Dataset: data (GitHub, ritikaaramani/rescue-connect). Classes: bridge flyover, industrial, landmark, residential.

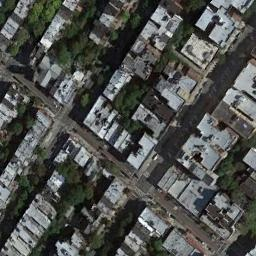
Label: residential

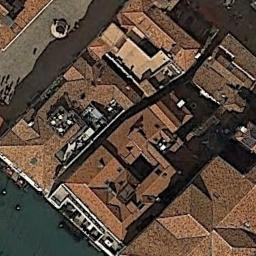
Label: landmark

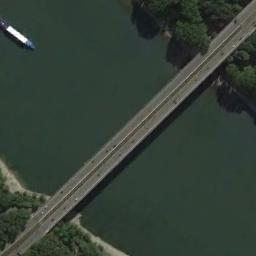
Label: bridge flyover

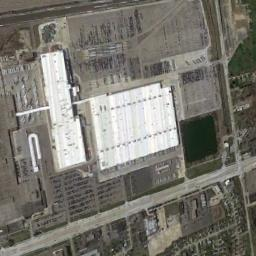
Label: industrial

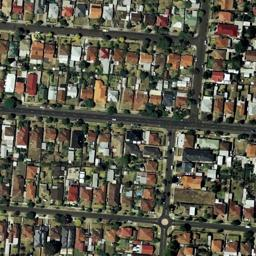
Label: residential

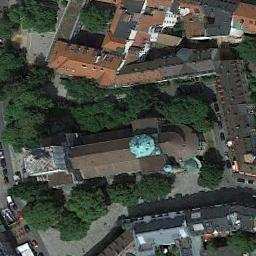
Label: landmark
